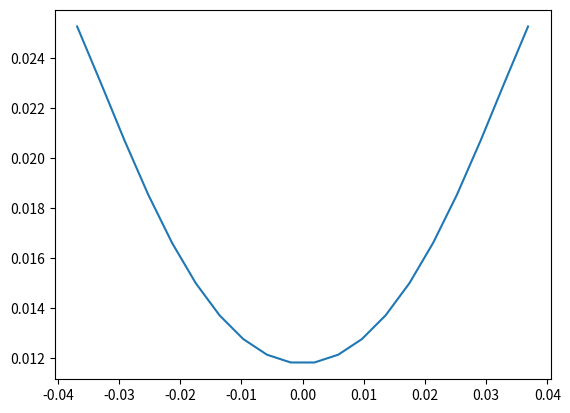

Reproduce this figure in Python.
import numpy as np
import matplotlib.pyplot as plt
# https://www.accelinstruments.com/Magnetic/Magnetic-field-calculator.html
milli = (10 **(-3))
dwire_bare = 1.3 *milli
dwire = dwire_bare+.00005   #diameter of wire in meters

t = 50*milli #thickness of coil in meters
#h = 10*milli #height of coil in meters
Nt = 828
inner_coil_diameter = 44 * milli #inner diameter of coil in meters
I = 2


#height_turns = int(h/dwire)
thickness_turns = int(t/dwire)

height_turns = int(Nt/thickness_turns)
h = dwire*height_turns

#Nt = height_turns * thickness_turns #theorteical number of turns

total_wire_length = 0 #total length of wire (sum of all perimeters) in meters
for i in range(0,height_turns):
    pi = np.pi*(inner_coil_diameter+i*dwire) * thickness_turns
    total_wire_length +=pi


area = np.pi * (dwire_bare/2)**2
ro = 1.68 * (10**(-8)) #resistivity of copper

resistance = (ro/area) * total_wire_length
print("theoretical number of turns = ", Nt)
print("coil thickness in mm = ", t*1000)
print("inner coil diameter in mm = ", inner_coil_diameter*1000)
print("height turns = ", height_turns)
print("thickness turns = ", thickness_turns)

print("\ncoil height in mm = ", h*1000)
print("total length need is in feet: ", total_wire_length*3.28)
print("total length need is in meters: ", total_wire_length)

print("expected ressistance in ohms = ", resistance)



mu = 4*np.pi * (10**(-7)) #/ milli


a = (inner_coil_diameter+h)/2 #radius
c = 50 *milli#a/2 #distance between /2
V = I*resistance
print("voltage =  ", V)
print("current = ", I)
#V = I*R

def noah_field(x):
  
    
    #the field at x away from the coil
    term1 = 1/ ((a**2 + (c-x)**2)**(3/2))
    term2 = 1/ ((a**2 + (c+x)**2)**(3/2))

    B = ((mu * Nt * I * a**2)/2 ) * (term1 + term2)
    return B
print("\nfield at center of one coil = ", noah_field(a)*1000)
print("field between coils = ", noah_field(0)*1000)
x = np.linspace(-a,a, 20)
field = noah_field(x)
plt.figure()
plt.plot(x, noah_field(x))
plt.show()